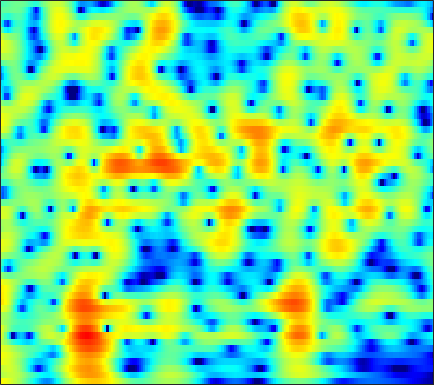

The data file committed next to this chart (first rows):
5.0163, 4.7628, 4.4036, 4.0078, 3.6813, 3.1988, 2.6548, 2.2027, 1.5365, 0.7961, -0.02119, -0.68381, -1.6335, -2.6587, -3.4723, -4.5933, -5.7426, -6.6067, -7.725, -8.7293, -9.4743, -9.7244, -9.5102, -8.6554
1.661, 2.084, 2.497, 2.735, 2.804, 2.759, 2.567, 2.332, 1.909, 1.375, 0.7462, 0.2236, -0.5225, -1.305, -1.9, -2.684, -3.428, -3.945, -4.56, -5.066, -5.421, -5.55, -5.479, -5.073
2.458, 2.808, 3.099, 3.192, 3.135, 2.896, 2.472, 2.035, 1.29, 0.3526, -0.7902, -1.801, -3.39, -5.327, -7.056, -9.801, -12.94, -14.82, -14.48, -11.85, -9.206, -7.513, -5.582, -3.917
4.24, 4.102, 3.867, 3.557, 3.267, 2.793, 2.214, 1.705, 0.9253, 0.02582, -0.9953, -1.841, -3.07, -4.365, -5.327, -6.495, -7.394, -7.808, -7.959, -7.688, -7.101, -6.52, -5.621, -4.618
4.642, 4.436, 4.122, 3.756, 3.445, 2.98, 2.461, 2.04, 1.439, 0.8053, 0.1516, -0.3536, -1.047, -1.751, -2.286, -3.015, -3.762, -4.329, -5.111, -5.956, -6.912, -7.73, -8.939, -10.02
3.928, 3.746, 3.4, 2.96, 2.579, 2.029, 1.457, 1.028, 0.4562, -0.08545, -0.5598, -0.8649, -1.217, -1.516, -1.733, -2.025, -2.308, -2.52, -2.841, -3.278, -3.9, -4.518, -5.516, -6.516
2.408, 1.841, 0.8319, -0.3771, -1.338, -2.54, -3.534, -4.112, -4.749, -5.35, -5.975, -6.403, -6.741, -6.585, -6.089, -5.031, -3.79, -2.922, -1.951, -1.224, -0.6974, -0.388, -0.01442, 0.3764
3.751, 2.329, -0.2105, -3.864, -7.92, -18.85, -17.99, -11.62, -8.283, -7.309, -7.978, -9.499, -13.09, -15.83, -12.46, -7.375, -3.72, -1.769, 0.067, 1.311, 2.172, 2.627, 2.997, 3.099
4.004, 3.088, 1.754, 0.3789, -0.5788, -1.612, -2.257, -2.542, -2.669, -2.579, -2.52, -2.537, -2.536, -2.284, -1.865, -1.084, -0.2052, 0.3872, 1.064, 1.658, 2.134, 2.351, 2.355, 2.007
1.937, 1.535, 0.9364, 0.2967, -0.1854, -0.7971, -1.315, -1.671, -2.096, -2.366, -2.444, -2.413, -2.304, -2.114, -1.909, -1.551, -1.157, -0.8906, -0.5186, -0.1128, 0.2288, 0.3986, 0.5022, 0.5511
1.694, 1.527, 1.103, 0.4875, -0.08174, -0.9497, -1.841, -2.478, -3.298, -3.965, -4.268, -4.212, -3.842, -3.328, -2.927, -2.414, -1.952, -1.625, -1.182, -0.83, -0.644, -0.5478, -0.3611, -0.0765
4.279, 3.996, 3.325, 2.307, 1.305, -0.4474, -2.694, -4.758, -8.296, -12.51, -12.96, -10.47, -7.389, -5.132, -3.883, -2.658, -1.829, -1.401, -1.082, -1.171, -1.56, -1.948, -2.485, -2.951
6.148, 5.687, 4.834, 3.693, 2.639, 0.9135, -1.18, -2.826, -5.021, -7.075, -7.884, -7.388, -6.272, -5.233, -4.503, -3.584, -2.828, -2.439, -2.319, -2.544, -3.014, -3.803, -5.814, -9.364
5.871, 5.414, 4.649, 3.705, 2.881, 1.63, 0.1409, -1.027, -2.551, -4.152, -5.854, -7.076, -8.361, -8.956, -8.733, -7.7, -6.336, -5.378, -4.359, -3.525, -3.067, -3.07, -3.25, -3.106
5.654, 5.305, 4.725, 4.004, 3.369, 2.435, 1.258, 0.1975, -1.304, -3.055, -5.503, -7.956, -12.29, -18.03, -16.65, -10.86, -7.298, -5.506, -3.729, -2.457, -1.86, -1.6, -1.319, -1.277
4.413, 4.123, 3.661, 3.152, 2.737, 2.184, 1.66, 1.168, 0.3957, -0.3699, -1.129, -1.744, -2.433, -2.722, -2.648, -2.244, -1.581, -1.042, -0.3971, -0.05627, 0.06772, 0.1078, -0.1161, -0.8734
1.022, 0.4098, -0.3669, -0.9023, -1.073, -1.061, -0.7215, -0.3787, -0.08334, 0.1323, 0.3871, 0.5205, 0.6289, 0.7999, 0.9649, 1.175, 1.397, 1.569, 1.719, 1.7, 1.684, 1.498, 0.9506, 0.2864
-3.425, -5.521, -9.442, -13.82, -12.66, -8.361, -5.41, -3.757, -2.082, -0.9873, -0.2448, 0.2215, 0.7339, 1.114, 1.362, 1.672, 1.935, 2.084, 2.235, 2.36, 2.413, 2.265, 1.986, 1.761
-2.307, -3.558, -5.369, -6.567, -6.58, -5.563, -4.003, -3.151, -2.266, -1.524, -1.086, -0.8409, -0.494, -0.1668, 0.07922, 0.4756, 0.8954, 1.194, 1.57, 1.933, 2.084, 2.223, 2.385, 2.274
1.602, 1.218, 0.69, 0.2366, -0.01954, -0.4576, -0.7643, -0.9621, -1.518, -2.21, -2.884, -3.434, -4.021, -4.044, -3.678, -2.912, -1.994, -1.279, -0.4187, 0.2627, 0.7969, 1.27, 1.767, 1.966
3.865, 3.662, 3.313, 2.822, 2.411, 1.739, 0.7112, -0.1226, -1.563, -3.683, -6.493, -9.612, -16.53, -19.24, -13.42, -8.941, -6.426, -5.162, -3.923, -3.091, -2.068, -1.422, -0.7219, 0.2891
3.991, 3.947, 3.754, 3.384, 2.985, 2.417, 1.479, 0.6079, -0.6352, -2.336, -4.282, -5.703, -7.548, -8.356, -8.257, -7.891, -7.56, -7.675, -8.386, -9.311, -9.302, -8.498, -6.411, -3.619
2.435, 2.701, 2.843, 2.818, 2.592, 2.156, 1.646, 1.042, 0.2278, -0.6552, -1.641, -2.281, -3.149, -3.9, -4.417, -5.207, -6.136, -7.132, -9.109, -12.22, -14.96, -13.24, -9.202, -5.076
0.5979, 1.163, 1.608, 1.719, 1.665, 1.23, 0.7601, 0.3452, -0.4117, -0.97, -1.552, -1.974, -2.296, -2.674, -2.931, -3.229, -3.69, -4.002, -4.425, -4.766, -4.528, -4.281, -3.378, -2.158
1.074, 1.456, 1.687, 1.482, 1.254, 0.5534, -0.5061, -1.269, -2.588, -3.58, -4.005, -3.987, -3.451, -2.86, -2.461, -2.029, -1.842, -1.769, -1.757, -1.702, -1.736, -1.8, -1.175, -0.9114
3.258, 3.344, 3.196, 2.73, 2.091, 1.109, -0.841, -2.667, -6.303, -13.88, -18.35, -10.36, -5.55, -2.796, -1.472, -0.4906, 0.07768, 0.1283, -0.1204, -0.664, -1.647, -2.186, -2.797, -2.825
3.241, 3.195, 3.016, 2.801, 2.347, 1.678, 0.767, -0.2417, -1.447, -2.687, -2.83, -2.334, -1.146, 0.01178, 0.6864, 1.25, 1.364, 1.15, 0.3766, -1.171, -3.183, -6.258, -14.04, -21.07
-1.014, -1.176, -1.069, -0.7907, -0.392, -0.2215, 0.1911, 0.2246, 0.3402, 0.4227, 0.5862, 0.7849, 1.011, 1.317, 1.421, 1.526, 1.347, 1.118, 0.5692, -0.1806, -1.285, -1.98, -2.777, -2.796
-10.39, -11.63, -9.673, -6.944, -4.902, -3.034, -1.742, -0.936, -0.2933, 0.283, 0.6008, 0.8047, 0.9643, 1.048, 1.049, 0.9883, 0.8586, 0.7278, 0.5262, 0.3614, -0.01856, 0.1298, -0.09083, 0.2954
-10.14, -11.25, -9.701, -6.775, -5.208, -3.196, -1.952, -1.154, -0.4226, 0.03534, 0.2781, 0.3142, 0.3347, 0.1561, 0.05289, -0.2013, -0.3527, -0.5146, -0.6142, -0.6417, -0.46, -0.3193, -0.003727, 0.4683
-2.83, -2.882, -2.592, -2.112, -1.392, -0.8516, -0.08519, 0.1578, 0.4898, 0.4577, 0.289, -0.003103, -0.5684, -1.21, -1.752, -2.384, -2.968, -3.237, -3.461, -3.507, -2.987, -2.878, -1.843, -1.07
-0.6157, -0.3201, 0.1593, 0.6842, 1.046, 1.558, 1.808, 1.938, 1.751, 1.36, 0.5807, -0.2216, -1.712, -3.525, -5.148, -7.102, -8.62, -8.968, -9.197, -9.268, -9.886, -9.021, -7.058, -4.569
-2.437, -1.294, 0.01282, 1.386, 1.879, 2.802, 3.053, 3.254, 2.975, 2.511, 1.444, 0.3495, -1.756, -4.865, -8.32, -16.16, -25.89, -16.99, -13.46, -13.24, -17.05, -20.1, -11.54, -7.075
-7.018, -4.396, -1.849, 0.001876, 1.208, 2.173, 2.912, 3.162, 3.273, 3.032, 2.337, 1.696, 0.3746, -1.08, -2.454, -3.94, -5.069, -5.252, -5.303, -5.098, -4.494, -4.248, -2.872, -1.54
-7.526, -5.934, -3.678, -2.047, -0.8342, 0.2221, 1.166, 1.514, 1.917, 1.896, 1.845, 1.585, 1.24, 0.7271, 0.3966, -0.08119, -0.3702, -0.518, -0.5258, -0.4773, -0.2292, 0.01107, 0.3822, 0.9397
-10.08, -7.693, -5.325, -3.357, -2.603, -1.409, -0.9118, -0.4557, -0.228, 0.01112, 0.1993, 0.2431, 0.3664, 0.3632, 0.423, 0.416, 0.4587, 0.4662, 0.5712, 0.7542, 0.8684, 1.178, 1.301, 1.523
-6.107, -4.885, -3.575, -2.918, -2.444, -2.444, -2.582, -2.779, -3.003, -2.842, -2.606, -2.132, -1.638, -1.071, -0.8266, -0.5035, -0.3601, -0.2414, -0.1426, 0.06908, 0.3675, 0.6187, 1.09, 1.464
0.4312, 0.3258, 0.05774, -0.5125, -1.069, -2.573, -4.407, -6.646, -9.621, -10.76, -8.086, -6.021, -4.011, -2.73, -2.219, -1.932, -2.033, -2.243, -2.614, -2.876, -2.459, -2.129, -0.8504, 0.3113
4.197, 3.751, 2.993, 2.098, 1.054, -0.5661, -2.708, -5.039, -7.888, -8.786, -7.056, -5.271, -3.714, -2.958, -2.743, -3.21, -4.317, -5.769, -8.655, -12.98, -14.16, -10.3, -6.029, -2.833
4.916, 4.532, 3.913, 3.267, 2.537, 1.699, 0.7567, -0.05038, -0.7592, -1.304, -1.598, -1.601, -1.716, -2.079, -2.47, -3.455, -4.881, -6.261, -8.456, -10.7, -10.81, -9.898, -7.579, -4.965
4.338, 4.104, 3.753, 3.35, 3.012, 2.652, 2.159, 1.917, 1.52, 1.099, 0.7761, 0.4249, -0.0767, -0.703, -1.368, -2.372, -3.567, -4.634, -5.97, -7.269, -8.129, -8.303, -8.216, -6.919
3.27, 3.039, 2.788, 2.541, 2.586, 2.51, 2.554, 2.645, 2.622, 2.599, 2.451, 2.215, 1.768, 1.154, 0.5107, -0.5412, -1.88, -3.136, -5.2, -7.713, -11.05, -13.9, -15.24, -12.76
0.7738, 0.08892, -0.5586, -0.5649, -0.2156, 0.5855, 1.629, 2.189, 2.936, 3.455, 3.663, 3.731, 3.583, 3.149, 2.715, 1.859, 0.6497, -0.4052, -2.307, -4.624, -7.582, -9.8, -11.23, -9.609
-4.309, -6.99, -12.55, -12.97, -8.741, -4.034, -1.245, 0.3432, 1.878, 2.863, 3.532, 3.83, 3.992, 3.906, 3.705, 3.254, 2.617, 2.014, 1.1, 0.08666, -1.037, -1.552, -2.167, -2.87
-5.681, -6.872, -8.293, -7.924, -6.541, -4.308, -2.086, -0.7022, 0.5843, 1.576, 2.277, 2.558, 2.803, 2.933, 2.9, 2.796, 2.649, 2.439, 2.159, 1.776, 1.42, 1.005, 0.5292, -0.01213
-6.123, -5.743, -4.913, -3.971, -3.34, -2.123, -1.1, -0.5436, 0.1593, 0.5999, 0.7606, 0.8189, 0.7999, 0.7833, 0.844, 1.017, 1.259, 1.501, 1.772, 1.993, 2.154, 2.136, 1.945, 1.744
-10.39, -7.88, -5.27, -3.443, -2.227, -1.219, -0.6431, -0.3743, -0.3389, -0.7482, -1.519, -2.211, -3.287, -4.174, -4.229, -3.528, -2.304, -1.246, -0.01369, 1.05, 1.798, 2.345, 2.789, 2.956
-8.471, -6.255, -4.018, -2.295, -1.468, -0.8297, -0.5459, -0.5998, -1.216, -2.343, -4.066, -6.028, -10.12, -18.41, -28.63, -12.98, -7.743, -5.387, -2.985, -1.256, 0.1164, 1.019, 2.022, 2.727
-1.787, -1.342, -0.7219, -0.1769, -0.03103, 0.04512, -0.1208, -0.4478, -1.286, -2.429, -3.902, -5.214, -7.199, -8.88, -9.353, -8.976, -7.902, -6.943, -5.517, -4.09, -2.564, -1.469, -0.04467, 1.167
1.924, 1.892, 1.877, 1.729, 1.542, 1.258, 0.7733, 0.2247, -0.6138, -1.617, -2.807, -3.793, -5.144, -6.48, -7.443, -8.652, -9.726, -10.31, -10.38, -8.926, -6.596, -5.064, -2.722, -0.6985
3.82, 3.577, 3.207, 2.782, 2.503, 1.964, 1.289, 0.68, -0.1727, -1.2, -2.394, -3.451, -4.913, -6.49, -7.906, -10.21, -13.41, -17.09, -31.4, -18.35, -10.88, -7.566, -4.321, -1.864
4.235, 3.833, 3.255, 2.743, 2.354, 1.732, 1.065, 0.5573, -0.3277, -1.418, -2.701, -3.744, -5.289, -6.933, -8.109, -9.453, -10.41, -10.83, -10.47, -8.927, -6.651, -4.981, -2.837, -0.9321
3.047, 2.349, 1.556, 0.9762, 0.5711, 0.2934, 0.03762, -0.226, -0.9047, -1.912, -3.304, -4.554, -6.689, -9.372, -11.49, -13.04, -11.99, -10.39, -7.892, -5.631, -3.549, -1.935, -0.1889, 1.252
-0.7635, -2.619, -4.918, -5.907, -5.207, -3.594, -2.442, -2.093, -2.014, -2.505, -3.582, -4.867, -7.253, -10.64, -13.95, -17.72, -14.1, -10.57, -7.039, -4.201, -1.916, -0.3003, 1.397, 2.744
-3.761, -6.424, -11.35, -13.23, -9.943, -6.279, -4.155, -3.249, -2.718, -2.826, -3.473, -4.264, -5.571, -6.967, -7.817, -8.383, -8.02, -7.159, -5.409, -3.432, -1.489, -0.1858, 1.481, 2.858
-2.086, -2.635, -3.237, -3.448, -3.333, -2.791, -2.247, -1.922, -1.862, -2.172, -2.866, -3.636, -5.003, -6.758, -8.346, -10.56, -11.59, -10.42, -7.552, -4.617, -2.051, -0.5048, 1.253, 2.622
-1.341, -1.255, -1.221, -1.132, -0.9445, -0.7908, -0.6795, -0.6922, -0.8191, -1.178, -1.821, -2.542, -3.907, -5.877, -7.92, -11.73, -15.04, -12.69, -7.878, -4.31, -1.679, -0.2291, 1.312, 2.453
-2.252, -2.041, -1.784, -1.52, -1.319, -1.076, -0.8446, -0.7321, -0.6262, -0.6569, -0.8709, -1.142, -1.675, -2.36, -2.914, -3.465, -3.553, -3.201, -2.319, -1.196, -0.06578, 0.7139, 1.563, 2.208
